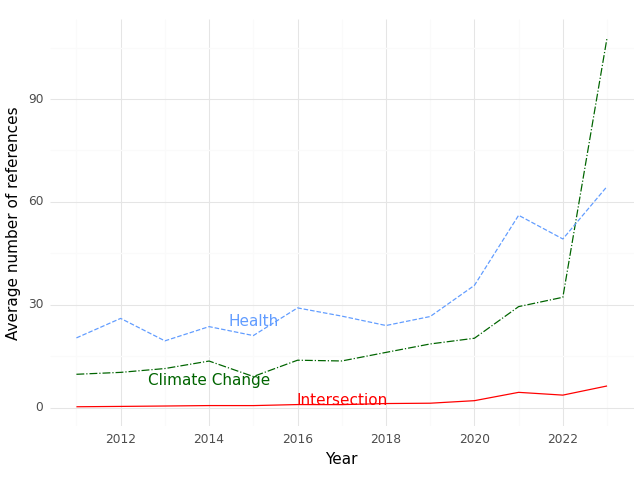

Data behind this chart, as committed beside it:
, Year, intersection, health, climate
0, 2011, 0.2745, 20.35, 9.745
1, 2012, 0.3774, 26.04, 10.3
2, 2013, 0.4909, 19.49, 11.42
3, 2014, 0.6226, 23.64, 13.6
4, 2015, 0.6154, 21.03, 9.092
5, 2016, 0.9153, 29.1, 13.85
6, 2017, 0.8958, 26.71, 13.62
7, 2018, 1.214, 23.96, 16.12
8, 2019, 1.31, 26.59, 18.59
9, 2020, 2.05, 35.67, 20.25
10, 2021, 4.477, 56.1, 29.48
11, 2022, 3.67, 49.2, 32.2
12, 2023, 6.338, 64.52, 107.9
